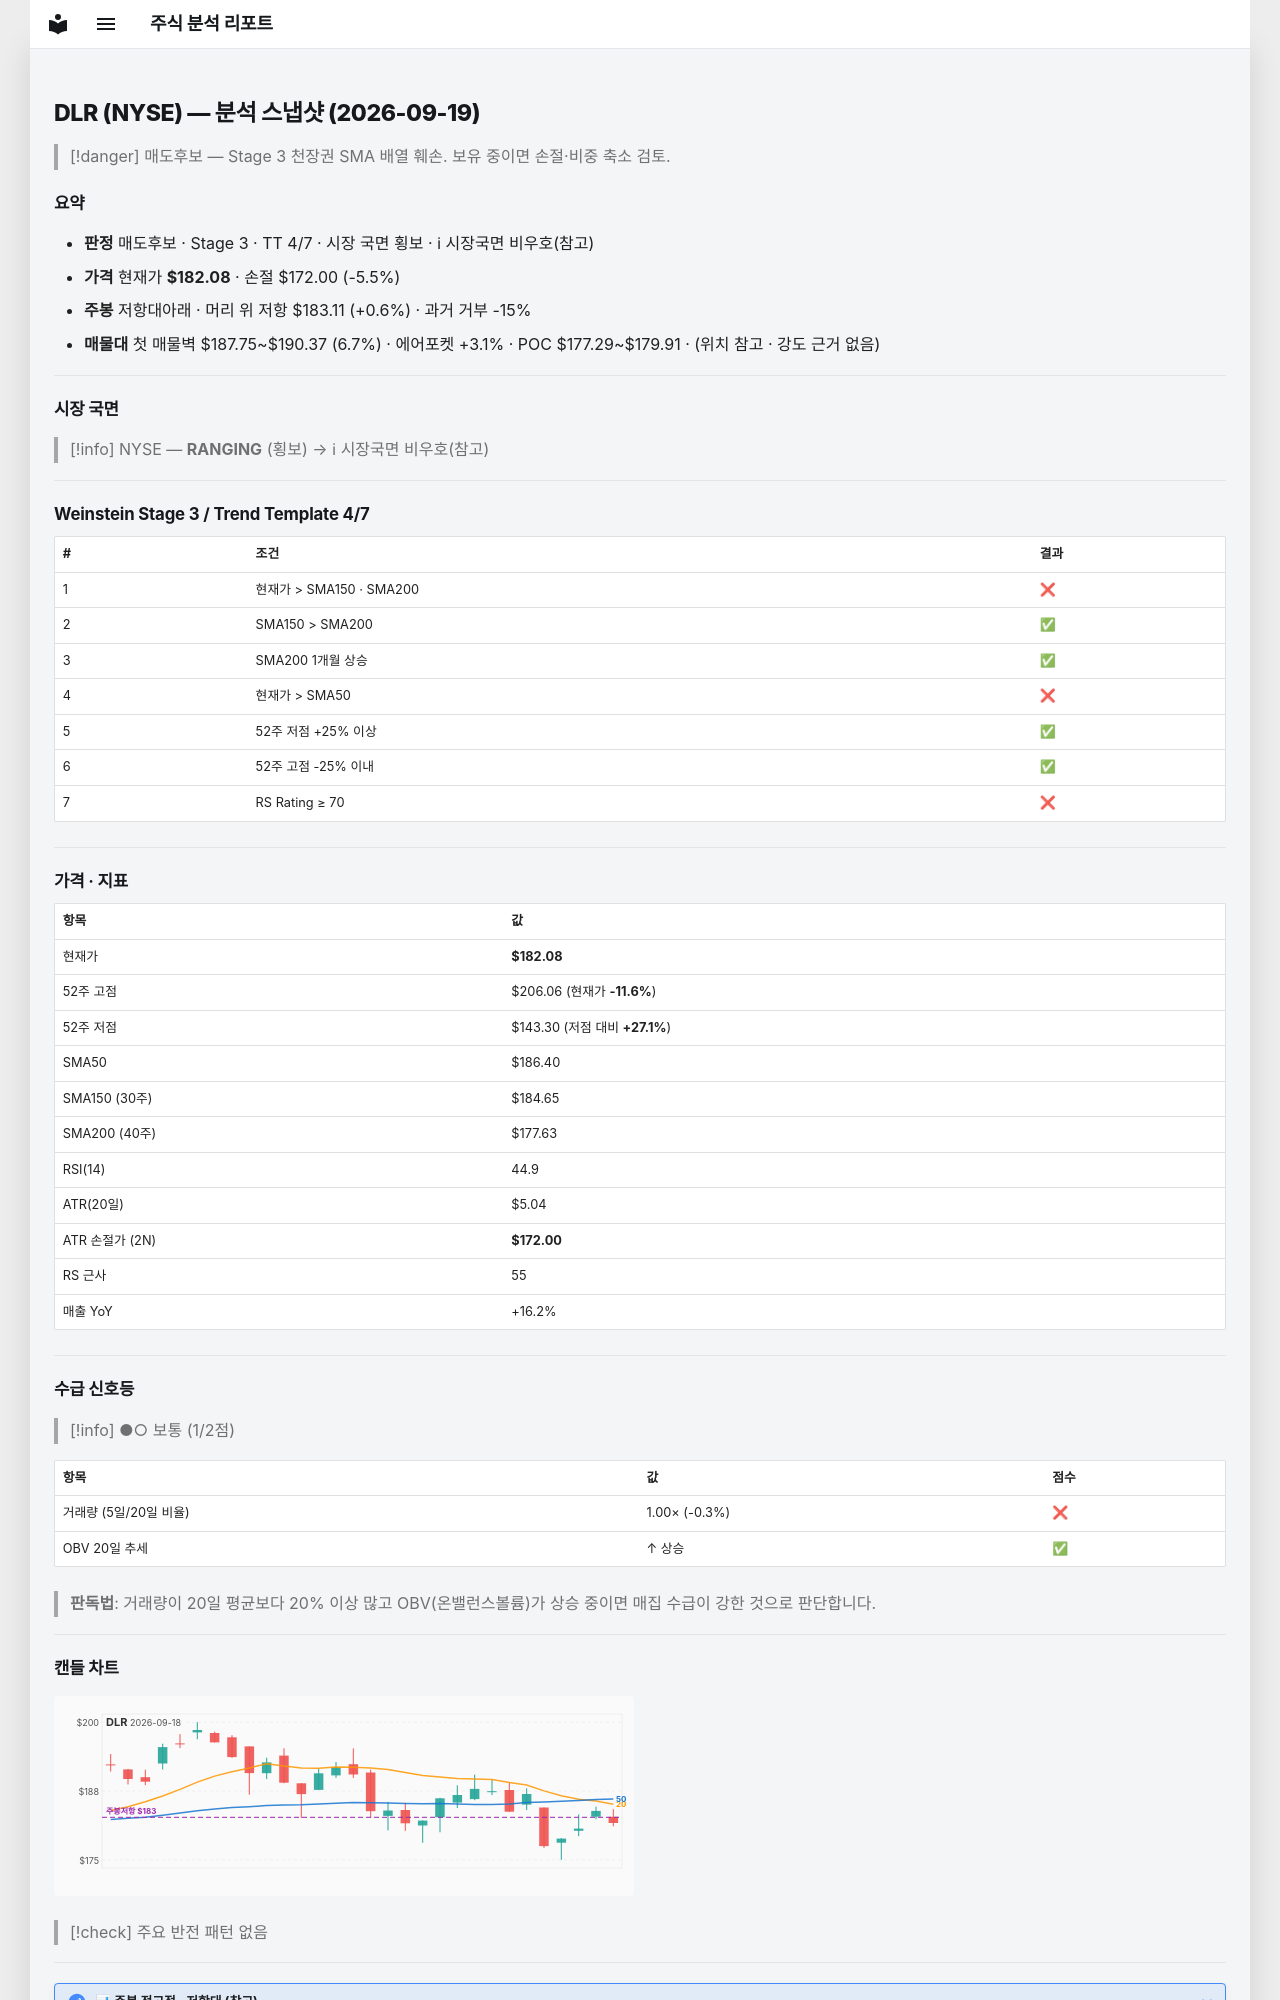

repository: soloandco/stock-reports · page: snapshots/DLR-2026-09-19/index.html · generator: mkdocs

---
type: analysis-snapshot
title: DLR 분석 스냅샷
ticker: DLR
market: NYSE
created: 2026-09-19
updated: 2026-09-19
bar-date: 2026-09-18
verdict: 매도후보
real-rr: 0.10
sma50-gap-pct: -2.3
weekly-position: 저항대아래
weekly-overhead-price: 183.11
weekly-overhead-pct: 0.6
stage: 3
trend-template-score: 4
tt-max: 7
price: 182.0800018310547
stop-price: 171.99828775667726
market-regime: RANGING
supply-demand-score: 1/2
supply-demand-label: 보통
status: tracking
tags:
  - stock-agent
  - watchlist
  - DLR
  - analysis
related:
  - "[[analysis-template]]"
---

# DLR (NYSE) — 분석 스냅샷 (2026-09-19)

> [!danger] 매도후보 — Stage 3 천장권
> SMA 배열 훼손. 보유 중이면 손절·비중 축소 검토.

## 요약

- **판정** 매도후보 · Stage 3 · TT 4/7 · 시장 국면 횡보 · ℹ 시장국면 비우호(참고)
- **가격** 현재가 **$182.08** · 손절 $172.00 (-5.5%)
- **주봉** 저항대아래 · 머리 위 저항 $183.11 (+0.6%) · 과거 거부 -15%
- **매물대** 첫 매물벽 $187.75~$190.37 (6.7%) · 에어포켓 +3.1% · POC $177.29~$179.91 · (위치 참고 · 강도 근거 없음)

---

## 시장 국면

> [!info] NYSE — **RANGING** (횡보) → ℹ 시장국면 비우호(참고)

---

## Weinstein Stage 3 / Trend Template 4/7

| # | 조건 | 결과 |
|---|------|------|
| 1 | 현재가 > SMA150 · SMA200 | ❌ |
| 2 | SMA150 > SMA200 | ✅ |
| 3 | SMA200 1개월 상승 | ✅ |
| 4 | 현재가 > SMA50 | ❌ |
| 5 | 52주 저점 +25% 이상 | ✅ |
| 6 | 52주 고점 -25% 이내 | ✅ |
| 7 | RS Rating ≥ 70 | ❌ |

---

## 가격 · 지표

| 항목 | 값 |
|------|---|
| 현재가 | **$182.08** |
| 52주 고점 | $206.06 (현재가 **-11.6%**) |
| 52주 저점 | $143.30 (저점 대비 **+27.1%**) |
| SMA50 | $186.40 |
| SMA150 (30주) | $184.65 |
| SMA200 (40주) | $177.63 |
| RSI(14) | 44.9 |
| ATR(20일) | $5.04 |
| ATR 손절가 (2N) | **$172.00** |
| RS 근사 | 55 |
| 매출 YoY | +16.2% |

---
## 수급 신호등

> [!info] ●○ 보통 (1/2점)

| 항목 | 값 | 점수 |
|------|------|------|
| 거래량 (5일/20일 비율) | 1.00× (-0.3%) | ❌ |
| OBV 20일 추세 | ↑ 상승 | ✅ |

> **판독법**: 거래량이 20일 평균보다 20% 이상 많고 OBV(온밸런스볼륨)가 상승 중이면 매집 수급이 강한 것으로 판단합니다.

---
